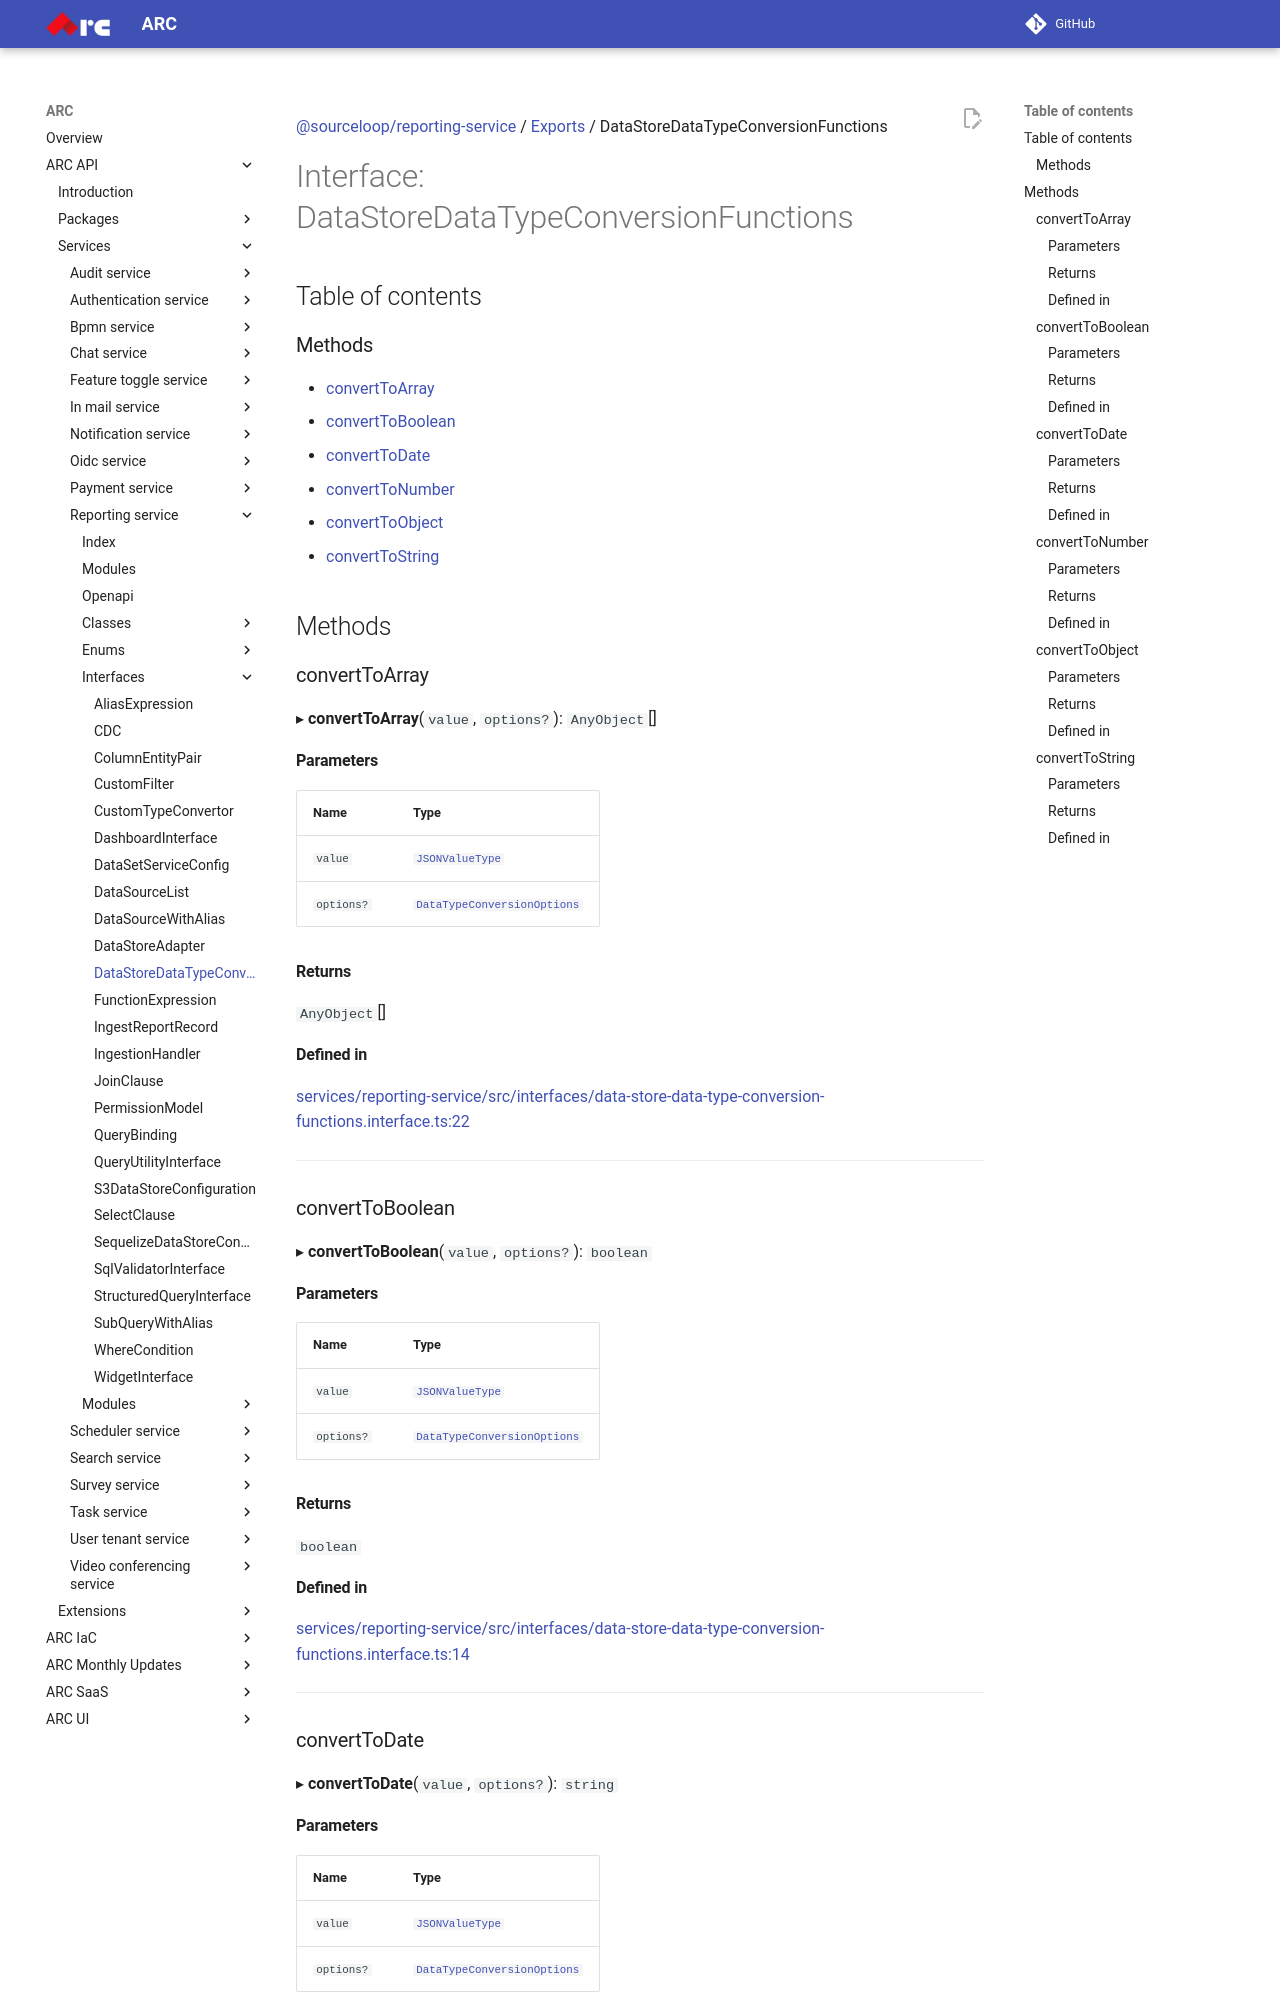

repository: sourcefuse/arc-docs · page: arc-api-docs/services/reporting-service/interfaces/DataStoreDataTypeConversionFunctions/index.html · generator: mkdocs

[@sourceloop/reporting-service](../README.md) / [Exports](../modules.md) / DataStoreDataTypeConversionFunctions

# Interface: DataStoreDataTypeConversionFunctions

## Table of contents

### Methods

- [convertToArray](DataStoreDataTypeConversionFunctions.md#converttoarray)
- [convertToBoolean](DataStoreDataTypeConversionFunctions.md#converttoboolean)
- [convertToDate](DataStoreDataTypeConversionFunctions.md#converttodate)
- [convertToNumber](DataStoreDataTypeConversionFunctions.md#converttonumber)
- [convertToObject](DataStoreDataTypeConversionFunctions.md#converttoobject)
- [convertToString](DataStoreDataTypeConversionFunctions.md#converttostring)

## Methods

### convertToArray

▸ **convertToArray**(`value`, `options?`): `AnyObject`[]

#### Parameters

| Name | Type |
| :------ | :------ |
| `value` | [`JSONValueType`](../modules.md#jsonvaluetype) |
| `options?` | [`DataTypeConversionOptions`](../modules.md#datatypeconversionoptions) |

#### Returns

`AnyObject`[]

#### Defined in

[services/reporting-service/src/interfaces/data-store-data-type-conversion-functions.interface.ts:22](https://github.com/sourcefuse/loopback4-microservice-catalog/blob/eb9d4d57/services/reporting-service/src/interfaces/data-store-data-type-conversion-functions.interface.ts#L22)

___

### convertToBoolean

▸ **convertToBoolean**(`value`, `options?`): `boolean`

#### Parameters

| Name | Type |
| :------ | :------ |
| `value` | [`JSONValueType`](../modules.md#jsonvaluetype) |
| `options?` | [`DataTypeConversionOptions`](../modules.md#datatypeconversionoptions) |

#### Returns

`boolean`

#### Defined in

[services/reporting-service/src/interfaces/data-store-data-type-conversion-functions.interface.ts:14](https://github.com/sourcefuse/loopback4-microservice-catalog/blob/eb9d4d57/services/reporting-service/src/interfaces/data-store-data-type-conversion-functions.interface.ts#L14)

___

### convertToDate

▸ **convertToDate**(`value`, `options?`): `string`
